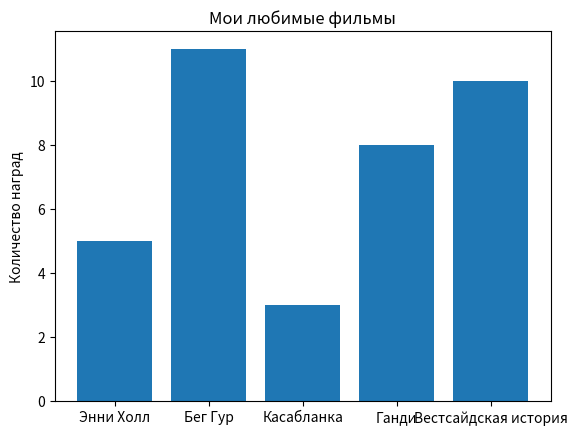

Generate this figure with matplotlib:
from matplotlib import pyplot as plt

movies = ["Энни Холл", "Бег Гур", "Касабланка",  "Ганди", "Вестсайдская история"]
num_oscars = [5, 11, 3, 8, 10]

plt.bar(range(len(movies)), num_oscars)
plt.title("Мои любимые фильмы")
plt.ylabel("Количество наград")
plt.xticks(range(len(movies)), movies)

plt.show()